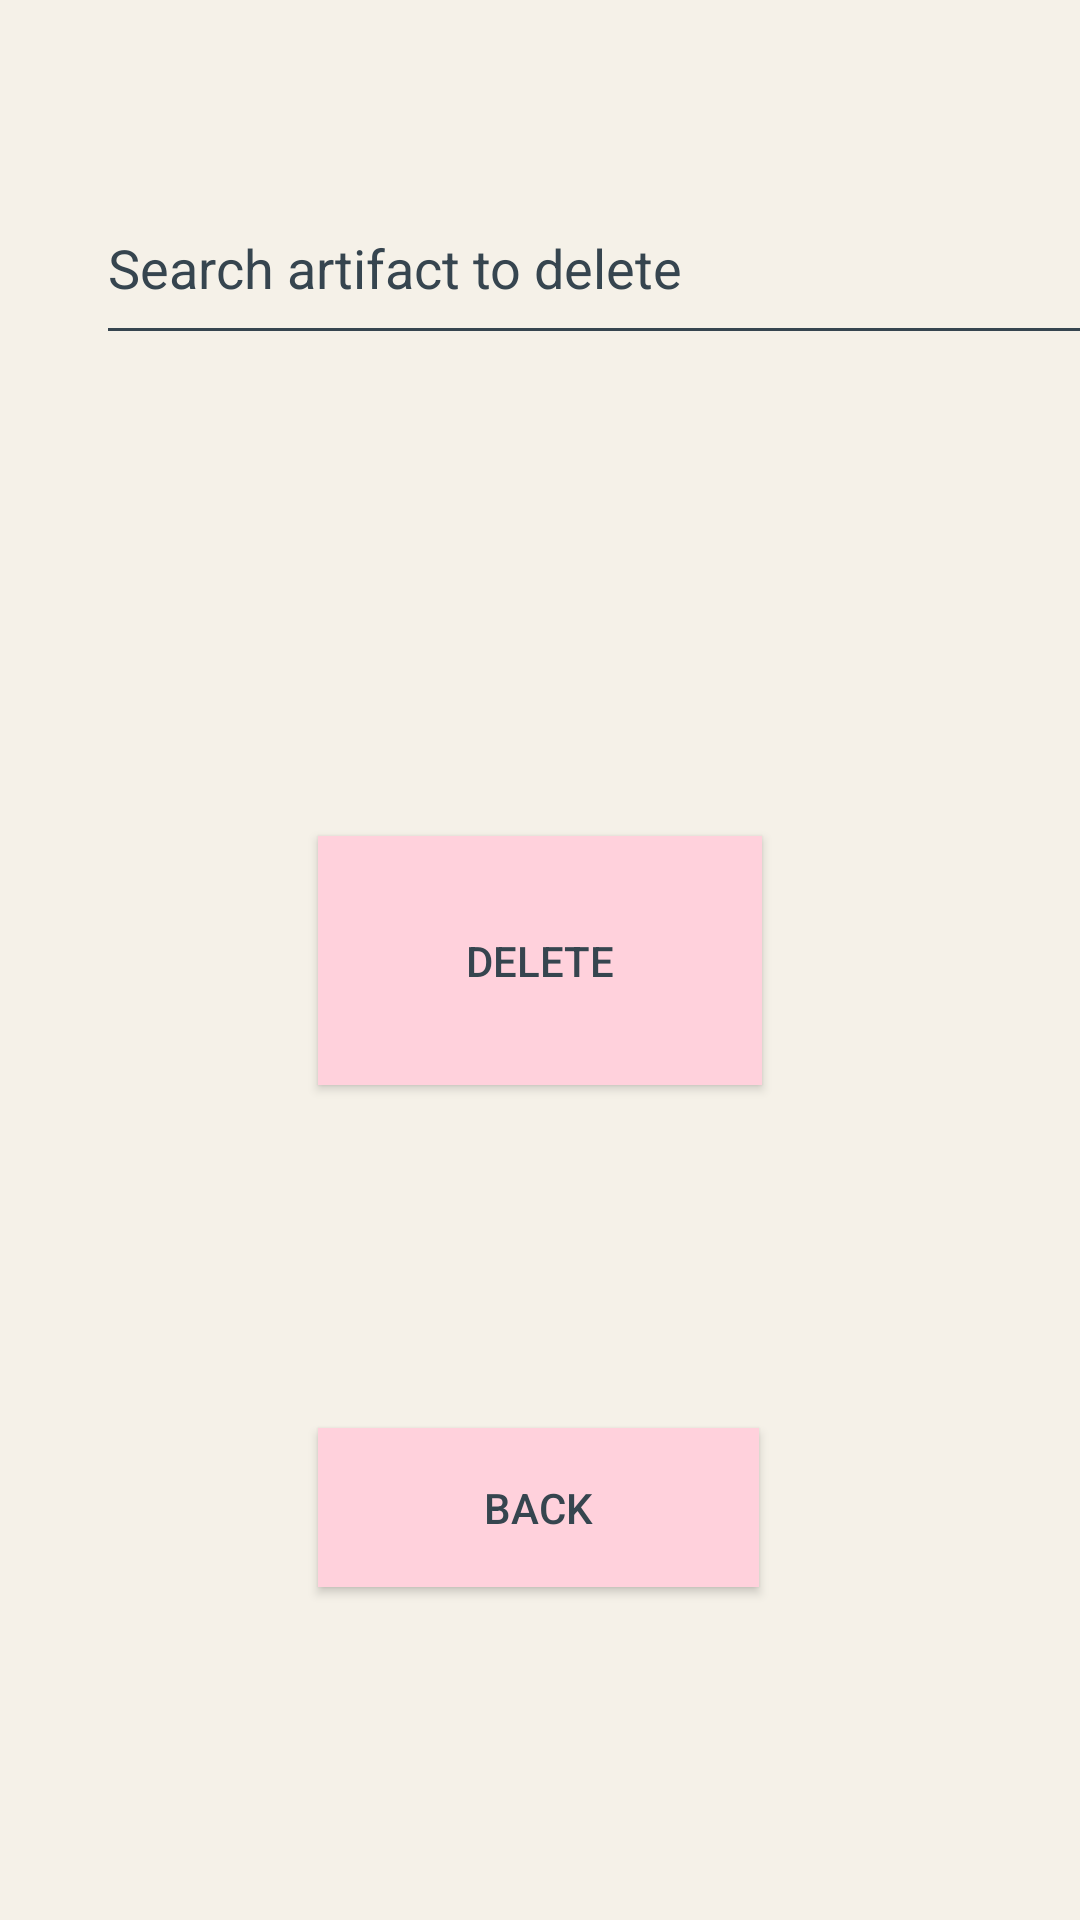

Reconstruct the res/layout file that produces this screen, plus the resources it refers to.
<!-- AndroidManifest.xml: application theme Theme.AppCompat -->
<!-- res/layout/fragment_delete_fragment.xml -->
<?xml version="1.0" encoding="utf-8"?>
<androidx.constraintlayout.widget.ConstraintLayout xmlns:android="http://schemas.android.com/apk/res/android"
    xmlns:app="http://schemas.android.com/apk/res-auto"
    xmlns:tools="http://schemas.android.com/tools"
    android:layout_width="match_parent"
    android:layout_height="match_parent"
    android:background="#F5F1E8"
    tools:context=".Delete_fragment">

    <AutoCompleteTextView
        android:id="@+id/searchdelete"
        android:layout_width="360dp"
        android:layout_height="61dp"
        android:layout_marginStart="32dp"
        android:layout_marginEnd="32dp"
        android:hint="Search artifact to delete"
        android:inputType="text"
        android:textColor="#36454F"
        android:textColorHint="#36454F"
        android:backgroundTint="#36454F"
        app:layout_constraintBottom_toBottomOf="parent"
        app:layout_constraintEnd_toEndOf="parent"
        app:layout_constraintHorizontal_bias="0.0"
        app:layout_constraintStart_toStartOf="parent"
        app:layout_constraintTop_toTopOf="parent"
        app:layout_constraintVertical_bias="0.099" />

    <Button
        android:id="@+id/buttondelete"
        android:layout_width="148dp"
        android:layout_height="83dp"
        android:background="#FFD1DC"
        android:text="Delete"
        android:textColor="#36454F"
        app:layout_constraintBottom_toBottomOf="parent"
        app:layout_constraintEnd_toEndOf="parent"
        app:layout_constraintStart_toStartOf="parent"
        app:layout_constraintTop_toTopOf="parent" />

    <Button
        android:id="@+id/goback1"
        android:layout_width="147dp"
        android:layout_height="53dp"
        android:background="#FFD1DC"
        android:text="Back"
        android:textColor="#36454F"
        app:layout_constraintBottom_toBottomOf="parent"
        app:layout_constraintEnd_toEndOf="parent"
        app:layout_constraintHorizontal_bias="0.498"
        app:layout_constraintStart_toStartOf="parent"
        app:layout_constraintTop_toTopOf="parent"
        app:layout_constraintVertical_bias="0.811" />

</androidx.constraintlayout.widget.ConstraintLayout>
<!-- resources referenced by this layout -->
<resources>

</resources>
